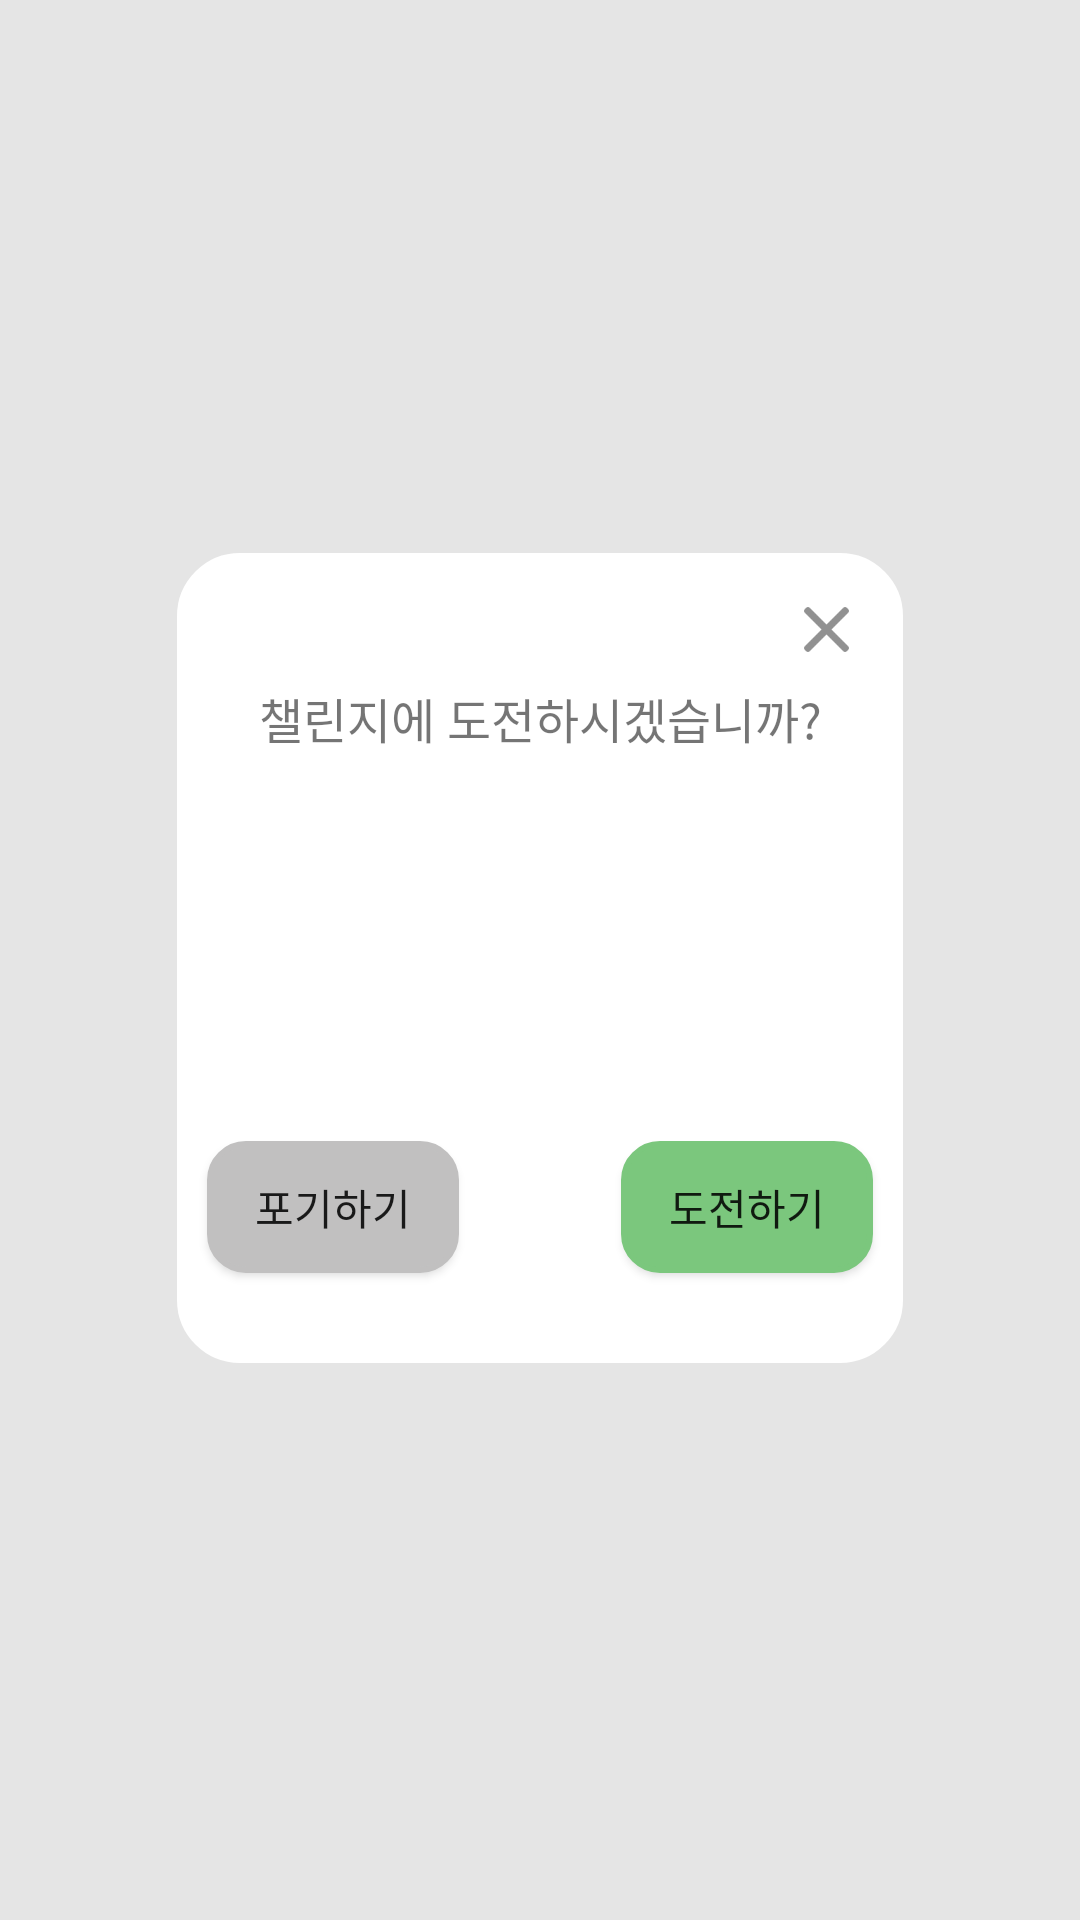

The Android layout XML behind this screen, and the referenced resources:
<!-- AndroidManifest.xml: application theme Theme.AppCompat.Light.NoActionBar -->
<!-- res/layout/challenge_popup.xml -->
<?xml version="1.0" encoding="utf-8"?>
<androidx.constraintlayout.widget.ConstraintLayout xmlns:android="http://schemas.android.com/apk/res/android"
    xmlns:app="http://schemas.android.com/apk/res-auto"
    xmlns:tools="http://schemas.android.com/tools"
    android:layout_width="match_parent"
    android:layout_height="wrap_content"
    android:background="#80D1D1D1">

    <TextView
        android:id="@+id/popup"
        android:layout_width="0dp"
        android:layout_height="274dp"
        android:layout_marginStart="57dp"
        android:layout_marginLeft="57dp"
        android:layout_marginEnd="57dp"
        android:layout_marginRight="57dp"
        android:background="@drawable/challenge"
        android:fontFamily="@font/nanum_eb"
        android:gravity="center"
        android:paddingBottom="160dp"
        android:text="챌린지에 도전하시겠습니까?"
        android:textSize="16sp"
        app:layout_constraintBottom_toBottomOf="parent"
        app:layout_constraintEnd_toEndOf="parent"
        app:layout_constraintHorizontal_bias="0.0"
        app:layout_constraintStart_toStartOf="parent"
        app:layout_constraintTop_toTopOf="parent"
        app:layout_constraintVertical_bias="0.498" />

    <ImageView
        android:id="@+id/x"
        android:layout_width="15dp"
        android:layout_height="15dp"
        android:layout_marginTop="20dp"
        android:layout_marginEnd="20dp"
        android:layout_marginRight="20dp"
        android:background="#FFFFFF"
        app:layout_constraintEnd_toEndOf="@+id/popup"
        app:layout_constraintTop_toTopOf="@+id/popup"
        app:srcCompat="@drawable/x" />

    <Button
        android:id="@+id/start_button"
        android:layout_width="wrap_content"
        android:layout_height="wrap_content"
        android:layout_marginEnd="10dp"
        android:layout_marginRight="10dp"
        android:background="@drawable/full_view_layout"
        android:elevation="5dp"
        android:fontFamily="@font/nanum"
        android:text="도전하기"
        app:layout_constraintBaseline_toBaselineOf="@+id/giveup_button"
        app:layout_constraintEnd_toEndOf="@+id/popup" />

    <Button
        android:id="@+id/giveup_button"
        android:layout_width="wrap_content"
        android:layout_height="wrap_content"
        android:layout_marginStart="10dp"
        android:layout_marginLeft="10dp"
        android:layout_marginBottom="30dp"
        android:background="@drawable/chall_giveup_layout"
        android:elevation="5dp"
        android:text="포기하기"
        app:layout_constraintBottom_toBottomOf="@+id/popup"
        app:layout_constraintStart_toStartOf="@+id/popup" />
</androidx.constraintlayout.widget.ConstraintLayout>
<!-- resources referenced by this layout -->
<resources>
  <!-- drawable chall_giveup_layout (drawable) -->
  <?xml version="1.0" encoding="utf-8"?>
  <layer-list xmlns:android="http://schemas.android.com/apk/res/android">
      <item
          android:bottom="2dp"
          android:end="2dp"
          android:start="2dp"
          android:top="2dp">
          <shape android:shape="rectangle">
              <corners
                  android:topLeftRadius="12dp"
                  android:topRightRadius="12dp"
                  android:bottomLeftRadius="12dp"
                  android:bottomRightRadius="12dp"/>
  
              <stroke
                  android:width="2dp"
                  android:color="#C1C0C0" />
              <solid android:color="#C1C0C0" />
          </shape>
      </item>
  </layer-list>
  <!-- drawable challenge (drawable) -->
  <?xml version="1.0" encoding="utf-8"?>
  <layer-list xmlns:android="http://schemas.android.com/apk/res/android">
      <item
          android:bottom="2dp"
          android:end="2dp"
          android:start="2dp"
          android:top="2dp">
          <shape android:shape="rectangle">
              <corners
                  android:topLeftRadius="20dp"
                  android:topRightRadius="20dp"
                  android:bottomLeftRadius="20dp"
                  android:bottomRightRadius="20dp"/>
  
              <stroke
                  android:width="2dp"
                  android:color="#ffffff" />
              <solid android:color="#ffffff" />
          </shape>
      </item>
  </layer-list>
  <!-- drawable full_view_layout (drawable) -->
  <?xml version="1.0" encoding="utf-8"?>
  <layer-list xmlns:android="http://schemas.android.com/apk/res/android">
      <item
          android:bottom="2dp"
          android:end="2dp"
          android:start="2dp"
          android:top="2dp">
          <shape android:shape="rectangle">
              <corners
                  android:topLeftRadius="12dp"
                  android:topRightRadius="12dp"
                  android:bottomLeftRadius="12dp"
                  android:bottomRightRadius="12dp"/>
  
              <stroke
                  android:width="2dp"
                  android:color="#7BC77D" />
              <solid android:color="#7BC77D" />
          </shape>
      </item>
  </layer-list>
  <!-- drawable x: png bitmap (drawable, 1318 bytes) -->
</resources>
